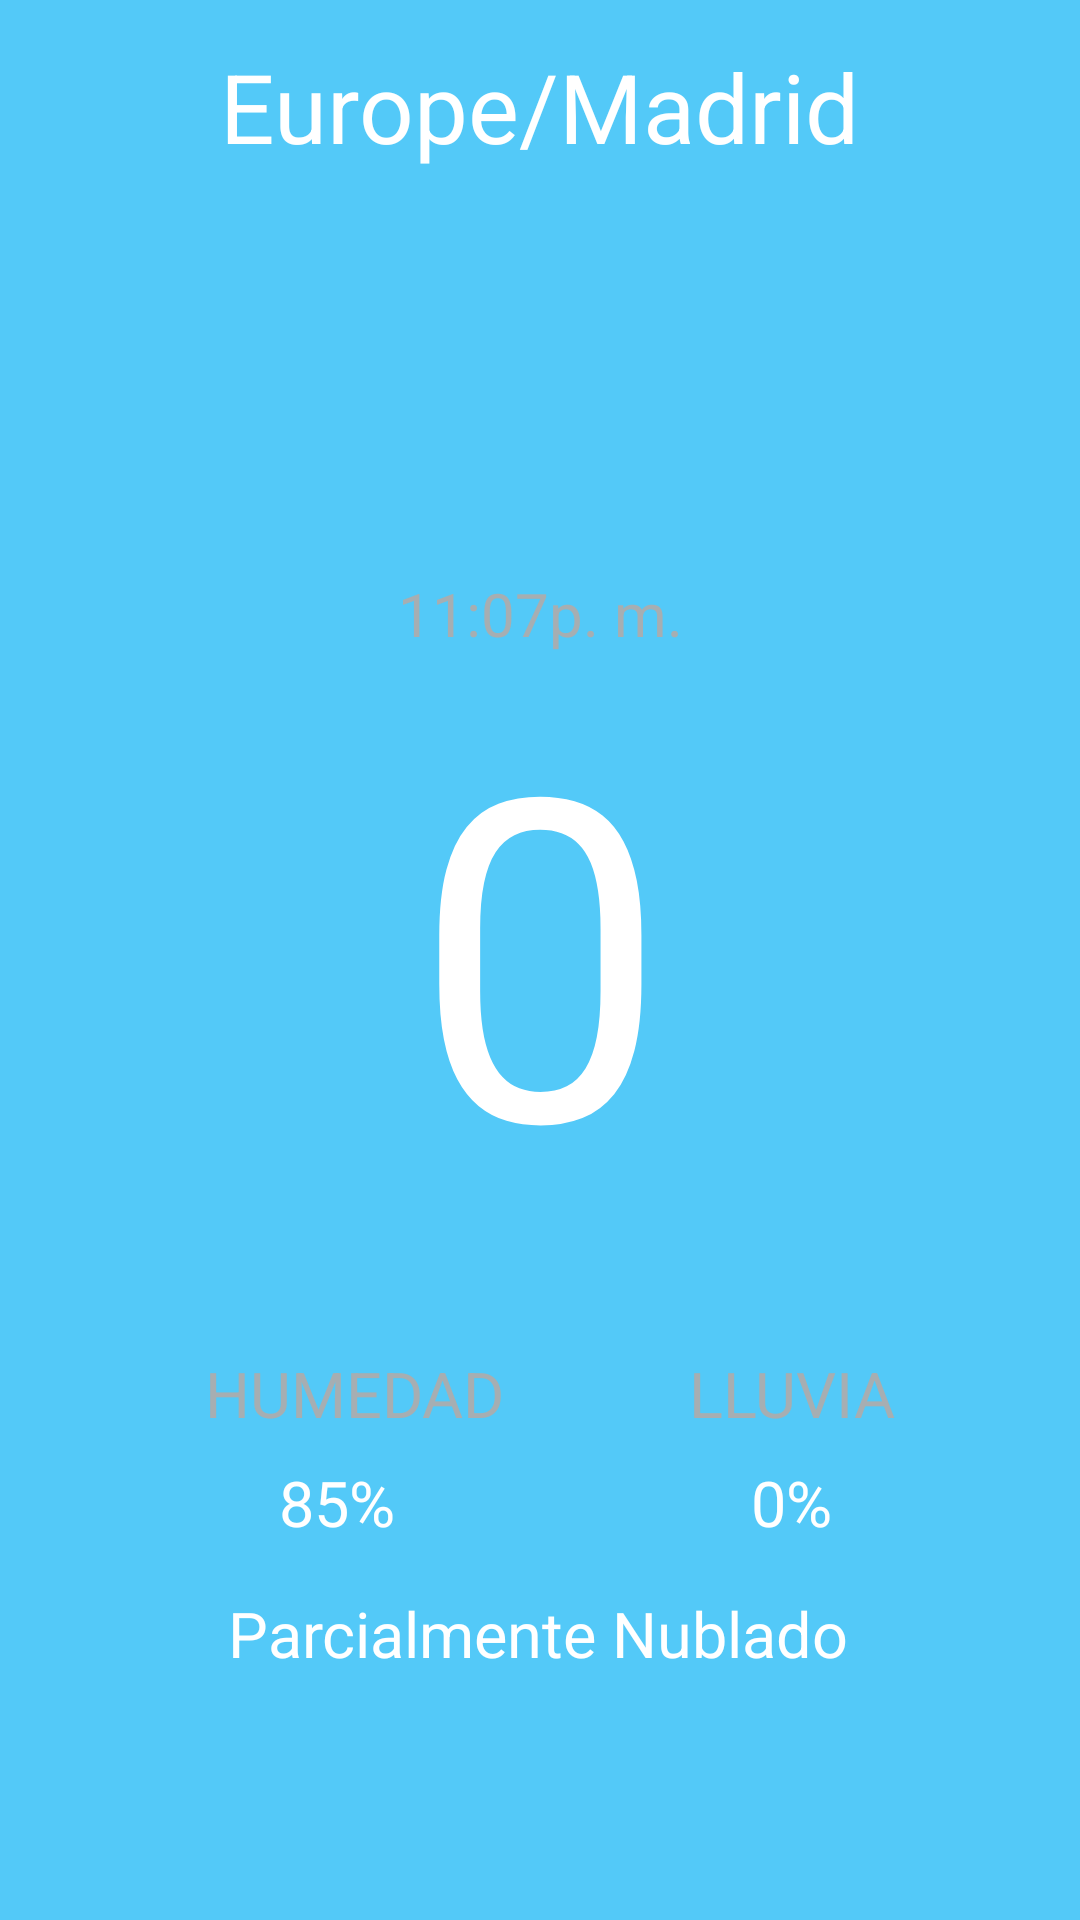

Produce the Android XML layout that renders to this screen, including the resource entries it uses.
<!-- AndroidManifest.xml: application theme Theme.ConsultaTiempo -->
<!-- res/layout/activity_weather.xml -->
<?xml version="1.0" encoding="utf-8"?>
<androidx.constraintlayout.widget.ConstraintLayout xmlns:android="http://schemas.android.com/apk/res/android"
    xmlns:app="http://schemas.android.com/apk/res-auto"
    xmlns:tools="http://schemas.android.com/tools"
    android:layout_width="match_parent"
    android:layout_height="match_parent"
    tools:context=".WeatherActivity"
    android:background="@color/azul_2">

    <ImageView
        android:id="@+id/imgDegree"
        android:layout_width="66dp"
        android:layout_height="60dp"
        android:layout_marginTop="16dp"
        app:layout_constraintStart_toEndOf="@+id/txtTiempo"
        app:layout_constraintTop_toTopOf="@+id/txtTiempo"
        app:srcCompat="@drawable/degree" />

    <TextView
        android:id="@+id/txtTiempo"
        android:layout_width="wrap_content"
        android:layout_height="wrap_content"
        android:layout_marginTop="32dp"
        android:layout_marginEnd="9dp"
        android:text="@string/stringCero"
        android:textSize="150sp"
        android:textColor="@color/white"
        app:layout_constraintEnd_toEndOf="parent"
        app:layout_constraintHorizontal_bias="0.518"
        app:layout_constraintStart_toStartOf="parent"
        app:layout_constraintTop_toBottomOf="@+id/imgAstro" />

    <ImageView
        android:id="@+id/imgAstro"
        android:layout_width="164dp"
        android:layout_height="133dp"
        android:layout_marginStart="16dp"
        android:layout_marginTop="50dp"
        android:layout_marginEnd="16dp"
        app:layout_constraintEnd_toEndOf="parent"
        app:layout_constraintStart_toStartOf="parent"
        app:layout_constraintTop_toTopOf="parent"
        app:srcCompat="@drawable/clear_night" />

    <TextView
        android:id="@+id/txtHora"
        android:layout_width="wrap_content"
        android:layout_height="wrap_content"
        android:layout_marginStart="16dp"
        android:layout_marginTop="8dp"
        android:layout_marginEnd="16dp"
        android:textSize="20sp"
        android:textColor="@color/light_gray"
        android:text="@string/placeholderTiempo"
        app:layout_constraintEnd_toEndOf="parent"
        app:layout_constraintStart_toStartOf="parent"
        app:layout_constraintTop_toBottomOf="@+id/imgAstro" />

    <TextView
        android:id="@+id/txtHumedad"
        android:layout_width="wrap_content"
        android:layout_height="wrap_content"
        android:layout_marginStart="16dp"
        android:layout_marginTop="36dp"
        android:layout_marginEnd="16dp"
        android:text="@string/stringHumedad"
        android:textSize="@dimen/txtTiempos"
        android:textColor="@color/light_gray"
        app:layout_constraintEnd_toEndOf="parent"
        app:layout_constraintHorizontal_bias="0.23"
        app:layout_constraintStart_toStartOf="parent"
        app:layout_constraintTop_toBottomOf="@+id/txtTiempo" />

    <TextView
        android:id="@+id/txtLluvia"
        android:layout_width="wrap_content"
        android:layout_height="wrap_content"
        android:layout_marginStart="16dp"
        android:layout_marginTop="36dp"
        android:layout_marginEnd="16dp"
        android:textColor="@color/light_gray"
        android:text="@string/txtLluvia"
        android:textSize="@dimen/txtTiempos"
        app:layout_constraintEnd_toEndOf="parent"
        app:layout_constraintHorizontal_bias="0.824"
        app:layout_constraintStart_toStartOf="parent"
        app:layout_constraintTop_toBottomOf="@+id/txtTiempo" />

    <TextView
        android:id="@+id/txtPorcentajeLluvia"
        android:layout_width="wrap_content"
        android:layout_height="wrap_content"
        android:layout_marginStart="16dp"
        android:layout_marginTop="8dp"
        android:layout_marginEnd="16dp"
        android:textSize="@dimen/txtTiempos"
        android:textColor="@color/white"
        android:text="@string/txtPlaceholderLluvia"
        app:layout_constraintEnd_toEndOf="parent"
        app:layout_constraintHorizontal_bias="0.778"
        app:layout_constraintStart_toStartOf="parent"
        app:layout_constraintTop_toBottomOf="@+id/txtLluvia" />

    <TextView
        android:id="@+id/txtPorcentaje"
        android:layout_width="wrap_content"
        android:layout_height="wrap_content"
        android:layout_marginStart="16dp"
        android:layout_marginTop="8dp"
        android:layout_marginEnd="16dp"
        android:textColor="@color/white"
        android:textSize="@dimen/txtTiempos"
        android:text="@string/txtPlaceholderHumedad"
        app:layout_constraintEnd_toEndOf="parent"
        app:layout_constraintHorizontal_bias="0.266"
        app:layout_constraintStart_toStartOf="parent"
        app:layout_constraintTop_toBottomOf="@+id/txtHumedad" />

    <TextView
        android:id="@+id/txtTextoTiempo"
        android:layout_width="wrap_content"
        android:layout_height="wrap_content"
        android:layout_marginStart="16dp"
        android:layout_marginTop="116dp"
        android:layout_marginEnd="16dp"
        android:text="@string/txtPlaceholderDescripcion"
        android:textColor="@color/white"
        android:textSize="@dimen/txtTiempos"
        app:layout_constraintEnd_toEndOf="parent"
        app:layout_constraintHorizontal_bias="0.497"
        app:layout_constraintStart_toStartOf="parent"
        app:layout_constraintTop_toBottomOf="@+id/txtTiempo" />

    <TextView
        android:id="@+id/txtRegion"
        android:layout_width="wrap_content"
        android:layout_height="wrap_content"
        android:layout_marginStart="16dp"
        android:layout_marginTop="24dp"
        android:layout_marginEnd="16dp"
        android:layout_marginBottom="3dp"
        android:textSize="@dimen/txtRegion"
        android:textColor="@color/white"
        android:text="@string/txtPlaceholderRegion"
        app:layout_constraintBottom_toTopOf="@+id/imgAstro"
        app:layout_constraintEnd_toEndOf="parent"
        app:layout_constraintStart_toStartOf="parent"
        app:layout_constraintTop_toTopOf="parent" />

</androidx.constraintlayout.widget.ConstraintLayout>
<!-- resources referenced by this layout -->
<resources>
  <color name="azul_2">#53C9F8</color>
  <color name="light_gray">#EDACACAC</color>
  <color name="white">#FFFFFFFF</color>
  <dimen name="txtRegion">32sp</dimen>
  <dimen name="txtTiempos">21sp</dimen>
  <string name="placeholderTiempo">11:07p. m.</string>
  <string name="stringCero">0</string>
  <string name="stringHumedad">HUMEDAD</string>
  <string name="txtLluvia">LLUVIA</string>
  <string name="txtPlaceholderDescripcion">Parcialmente Nublado</string>
  <string name="txtPlaceholderHumedad">85%</string>
  <string name="txtPlaceholderLluvia">0%</string>
  <string name="txtPlaceholderRegion">Europe/Madrid</string>
  <style name="Theme.ConsultaTiempo" parent="Theme.MaterialComponents.DayNight.DarkActionBar">
          
          <item name="colorPrimary">@color/purple_500</item>
          <item name="colorPrimaryVariant">@color/purple_700</item>
          <item name="colorOnPrimary">@color/white</item>
          
          <item name="colorSecondary">@color/teal_200</item>
          <item name="colorSecondaryVariant">@color/teal_700</item>
          <item name="colorOnSecondary">@color/black</item>
          
          <item name="android:statusBarColor">?attr/colorPrimaryVariant</item>
          
      </style>
  <color name="purple_500">#FF6200EE</color>
  <color name="purple_700">#FF3700B3</color>
  <color name="teal_200">#FF03DAC5</color>
  <color name="teal_700">#FF018786</color>
  <color name="black">#FF000000</color>
</resources>
